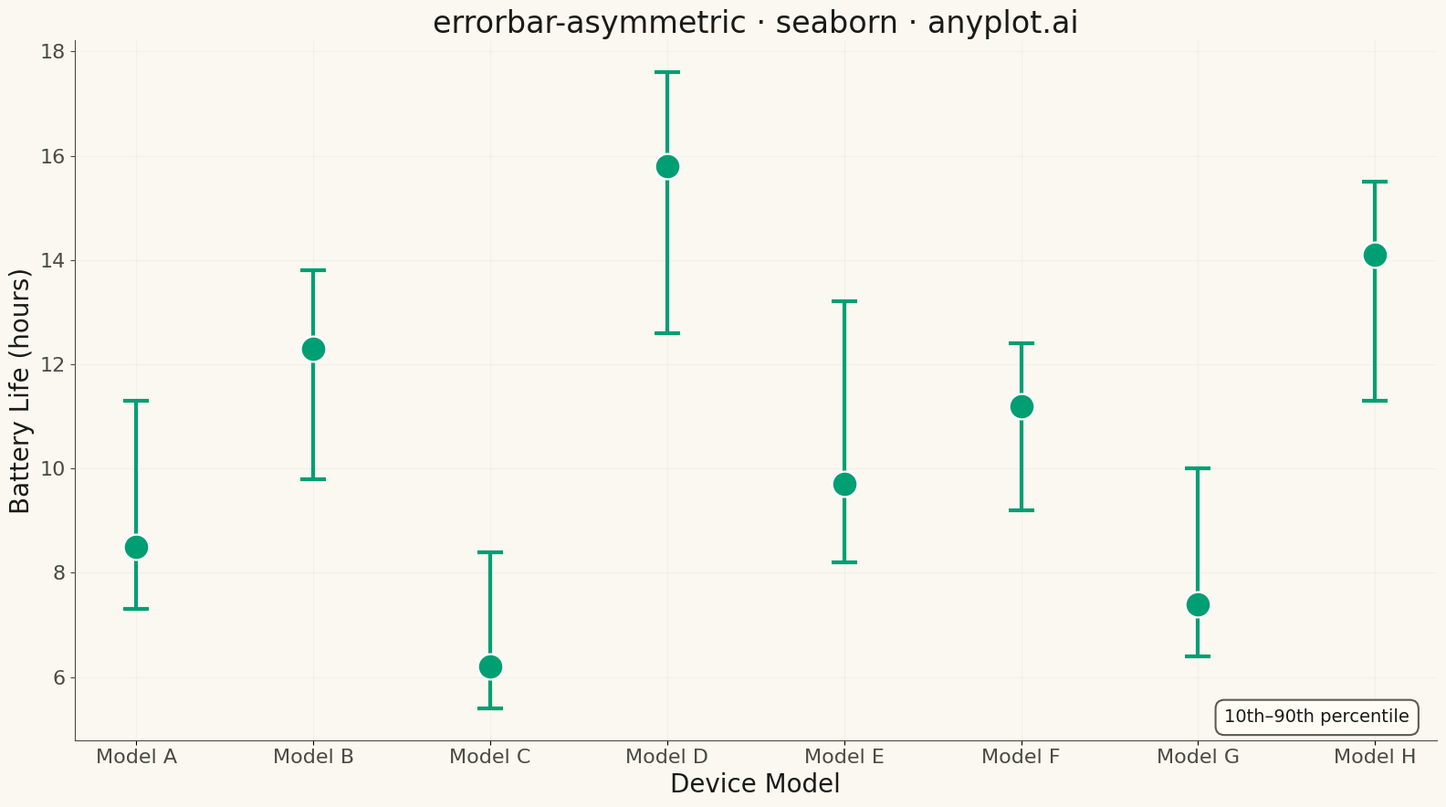

Write the Python code that produced this figure.
"""anyplot.ai
errorbar-asymmetric: Asymmetric Error Bars Plot
Library: seaborn 0.13.2 | Python 3.13.11
Quality: 92/100 | Updated: 2026-05-13
"""

import os

import matplotlib.pyplot as plt
import numpy as np
import seaborn as sns


# Theme tokens
THEME = os.getenv("ANYPLOT_THEME", "light")
PAGE_BG = "#FAF8F1" if THEME == "light" else "#1A1A17"
ELEVATED_BG = "#FFFDF6" if THEME == "light" else "#242420"
INK = "#1A1A17" if THEME == "light" else "#F0EFE8"
INK_SOFT = "#4A4A44" if THEME == "light" else "#B8B7B0"

BRAND = "#009E73"  # Okabe-Ito position 1

# Data: Battery life measurements across device models (10th-90th percentile)
np.random.seed(42)

devices = ["Model A", "Model B", "Model C", "Model D", "Model E", "Model F", "Model G", "Model H"]
x = np.arange(len(devices))

# Central values (median battery life in hours)
y = np.array([8.5, 12.3, 6.2, 15.8, 9.7, 11.2, 7.4, 14.1])

# Asymmetric errors (10th-90th percentile bounds)
# Lower errors: distance from median to 10th percentile
error_lower = np.array([1.2, 2.5, 0.8, 3.2, 1.5, 2.0, 1.0, 2.8])
# Upper errors: distance from median to 90th percentile
error_upper = np.array([2.8, 1.5, 2.2, 1.8, 3.5, 1.2, 2.6, 1.4])

# Create figure with theme-aware background
fig, ax = plt.subplots(figsize=(16, 9), facecolor=PAGE_BG)
ax.set_facecolor(PAGE_BG)

# Configure seaborn theme
sns.set_theme(
    style="ticks",
    rc={
        "figure.facecolor": PAGE_BG,
        "axes.facecolor": PAGE_BG,
        "axes.edgecolor": INK_SOFT,
        "axes.labelcolor": INK,
        "text.color": INK,
        "xtick.color": INK_SOFT,
        "ytick.color": INK_SOFT,
        "grid.color": INK,
        "grid.alpha": 0.10,
    },
)

# Plot points using seaborn scatterplot
sns.scatterplot(x=x, y=y, s=400, color=BRAND, zorder=5, ax=ax)

# Add asymmetric error bars using matplotlib errorbar
ax.errorbar(
    x=x, y=y, yerr=[error_lower, error_upper], fmt="none", ecolor=BRAND, elinewidth=3, capsize=10, capthick=3, zorder=4
)

# Style with theme-aware colors
ax.set_xticks(x)
ax.set_xticklabels(devices, fontsize=16, color=INK_SOFT)
ax.set_xlabel("Device Model", fontsize=20, color=INK)
ax.set_ylabel("Battery Life (hours)", fontsize=20, color=INK)
ax.set_title("errorbar-asymmetric · seaborn · anyplot.ai", fontsize=24, fontweight="medium", color=INK)
ax.tick_params(axis="y", labelsize=16, colors=INK_SOFT)
ax.grid(True, alpha=0.10, linestyle="-", linewidth=0.8)

# Remove top and right spines
ax.spines["top"].set_visible(False)
ax.spines["right"].set_visible(False)
ax.spines["left"].set_color(INK_SOFT)
ax.spines["bottom"].set_color(INK_SOFT)

# Add theme-aware annotation explaining the error bars
ax.annotate(
    "10th–90th percentile",
    xy=(0.98, 0.02),
    xycoords="axes fraction",
    fontsize=14,
    ha="right",
    va="bottom",
    color=INK,
    bbox={"boxstyle": "round,pad=0.5", "facecolor": ELEVATED_BG, "edgecolor": INK_SOFT, "linewidth": 1.5, "alpha": 0.9},
)

plt.tight_layout()
plt.savefig(f"plot-{THEME}.png", dpi=300, bbox_inches="tight", facecolor=PAGE_BG)
